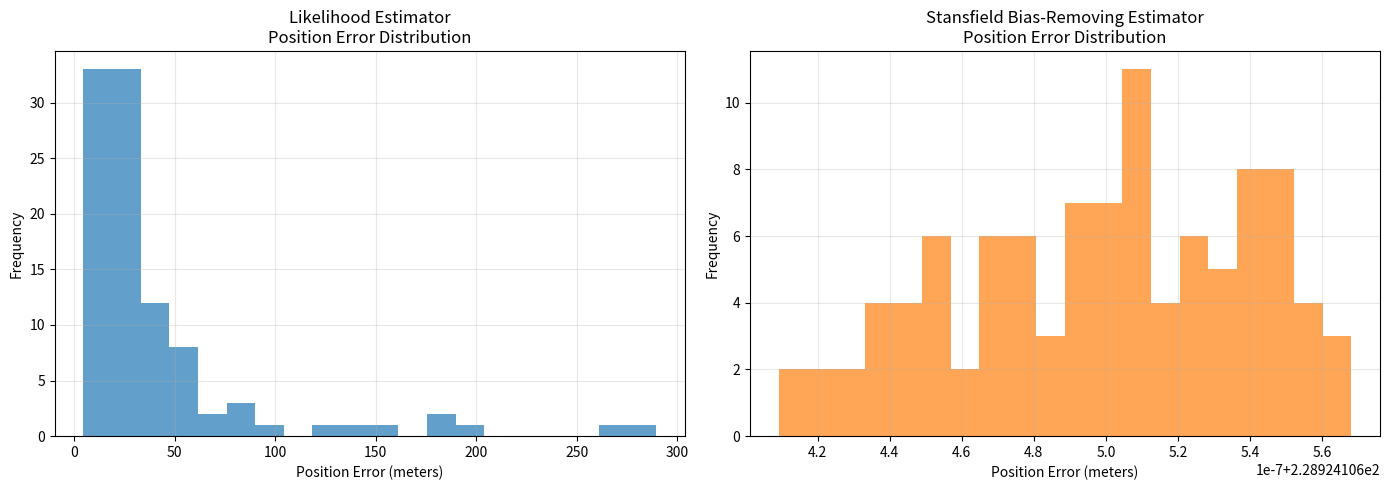

Write Python code to recreate this figure.
import numpy as np
from scipy.optimize import minimize
from scipy.stats import norm
import matplotlib.pyplot as plt

class PositionBiasEstimator:
    def __init__(self, anchor_positions_lonlat, anchor_uncertainty_diameters, bearing_observations, bearing_noise_std):
        """
        Initialize the estimator with anchor points and observations.
        
        Parameters:
        - anchor_positions_lonlat: list of (longitude, latitude) positions for each anchor point
        - anchor_uncertainty_diameters: list of uncertainty diameters for each anchor point (in meters)
                                      Diameter represents 95% confidence (4 * standard deviation)
        - bearing_observations: list of observed bearings (in degrees, 0° = North, clockwise)
        - bearing_noise_std: standard deviation of bearing measurement noise (in degrees)
        """
        self.anchor_lonlats = np.array(anchor_positions_lonlat)
        self.anchor_diameters = np.array(anchor_uncertainty_diameters)
        
        # Convert diameters to covariance matrices (circular, no correlation)
        # diameter = 4 * std (95% rule), so std = diameter / 4
        # variance = std^2 = (diameter / 4)^2
        self.anchor_covs_meters = []
        for diameter in anchor_uncertainty_diameters:
            variance = (diameter / 4.0) ** 2
            cov_matrix = np.array([[variance, 0], [0, variance]])
            self.anchor_covs_meters.append(cov_matrix)
        
        self.observed_bearings_deg = np.array(bearing_observations)
        self.bearing_noise_std_deg = bearing_noise_std
        self.n_anchors = len(anchor_positions_lonlat)
        
        # Use first anchor as reference point for coordinate conversion
        self.ref_lon, self.ref_lat = self.anchor_lonlats[0]
        
        # Convert anchor positions to relative meters
        self.anchors_meters = np.array([self.lonlat_to_meters(lon, lat) for lon, lat in self.anchor_lonlats])
        
        # Convert bearing observations to mathematical angles (radians)
        self.observed_angles_rad = self.bearing_to_math_angle(self.observed_bearings_deg)
        
        # Convert noise standard deviation to radians
        self.angle_noise_std_rad = np.radians(self.bearing_noise_std_deg)
    
    def lonlat_to_meters(self, lon, lat):
        """
        Convert longitude/latitude to relative meters from reference point.
        Uses simple equirectangular projection (good for small areas).
        """
        # Earth radius in meters
        R = 6371000
        
        # Convert to radians
        lat_rad = np.radians(lat)
        lon_rad = np.radians(lon)
        ref_lat_rad = np.radians(self.ref_lat)
        ref_lon_rad = np.radians(self.ref_lon)
        
        # Calculate relative position in meters
        x = R * (lon_rad - ref_lon_rad) * np.cos(ref_lat_rad)
        y = R * (lat_rad - ref_lat_rad)
        
        return np.array([x, y])
    
    def meters_to_lonlat(self, x, y):
        """
        Convert relative meters back to longitude/latitude.
        """
        # Earth radius in meters
        R = 6371000
        
        # Convert back to lat/lon
        ref_lat_rad = np.radians(self.ref_lat)
        ref_lon_rad = np.radians(self.ref_lon)
        
        lat = self.ref_lat + np.degrees(y / R)
        lon = self.ref_lon + np.degrees(x / (R * np.cos(ref_lat_rad)))
        
        return lon, lat
    
    def bearing_to_math_angle(self, bearing_deg):
        """
        Convert bearing (0° = North, clockwise) to mathematical angle (0° = East, counterclockwise).
        
        Parameters:
        - bearing_deg: bearing in degrees (can be array)
        
        Returns:
        - angle in radians
        """
        # Convert bearing to mathematical angle: math_angle = 90° - bearing
        math_angle_deg = 90 - bearing_deg
        return np.radians(math_angle_deg)
    
    def math_angle_to_bearing(self, angle_rad):
        """
        Convert mathematical angle to bearing.
        
        Parameters:
        - angle_rad: mathematical angle in radians
        
        Returns:
        - bearing in degrees
        """
        # Convert mathematical angle to bearing: bearing = 90° - math_angle
        math_angle_deg = np.degrees(angle_rad)
        bearing_deg = 90 - math_angle_deg
        
        # Normalize to [0, 360)
        bearing_deg = bearing_deg % 360
        
        return bearing_deg
    
    def angle_between_points(self, pos1, pos2):
        """Calculate mathematical angle from pos1 to pos2."""
        dx = pos2[0] - pos1[0]
        dy = pos2[1] - pos1[1]
        return np.arctan2(dy, dx)
    
    def wrap_angle(self, angle):
        """Wrap angle to [-π, π]."""
        return ((angle + np.pi) % (2 * np.pi)) - np.pi
    
    def analytical_log_likelihood(self, params):
        """
        More efficient analytical approximation of log-likelihood with numerical stability.
        Uses linearization around anchor means.
        """
        x, y, bias_rad = params
        our_position = np.array([x, y])
        
        total_log_likelihood = 0
        
        for i in range(self.n_anchors):
            anchor_mean = self.anchors_meters[i]
            anchor_cov = self.anchor_covs_meters[i]
            
            # True angle to anchor mean
            true_angle_mean = self.angle_between_points(our_position, anchor_mean)
            
            # Linearize angle function around anchor mean
            dx = anchor_mean[0] - x
            dy = anchor_mean[1] - y
            r_squared = dx**2 + dy**2
            
            # Enhanced numerical stability check
            if r_squared < 1e-6:  # Increased threshold for stability
                continue
                
            # Gradient of angle with respect to anchor position
            angle_grad = np.array([-dy/r_squared, dx/r_squared])
            
            # Variance of angle due to anchor uncertainty
            angle_var_anchor = angle_grad.T @ anchor_cov @ angle_grad
            
            # Total variance (anchor uncertainty + measurement noise)
            # Add minimum variance to prevent numerical issues
            min_var = 1e-8
            total_var = max(angle_var_anchor + self.angle_noise_std_rad**2, min_var)
            
            # Convert bias from bearing space to mathematical angle space
            math_angle_bias_rad = -bias_rad
            
            # Expected observed angle (in mathematical angle space)
            expected_observed_angle = true_angle_mean + math_angle_bias_rad
            
            # Likelihood with numerical stability
            angle_diff = self.wrap_angle(self.observed_angles_rad[i] - expected_observed_angle)
            
            # Prevent extreme values that could cause overflow
            chi_squared = angle_diff**2 / total_var
            if chi_squared > 50:  # Cap chi-squared to prevent numerical issues
                chi_squared = 50
                
            log_likelihood = -0.5 * np.log(2 * np.pi * total_var) - 0.5 * chi_squared
            
            # Check for NaN or inf
            if not np.isfinite(log_likelihood):
                log_likelihood = -1e6  # Large penalty for invalid likelihood
                
            total_log_likelihood += log_likelihood
        
        result = -total_log_likelihood  # Negative for minimization
        
        # Final check for numerical stability
        if not np.isfinite(result):
            return 1e6  # Large penalty for invalid result
            
        return result
    
    def estimate_position_and_bias(self, initial_guess_lonlat=None, max_attempts=5):
        """
        Estimate position and bias using maximum likelihood with multiple attempts.
        
        Parameters:
        - initial_guess_lonlat: [lon, lat, bias_deg] initial guess, if None uses centroid and zero bias
        - max_attempts: maximum number of optimization attempts with different starting points
        
        Returns:
        - result_lonlat: dict with estimated longitude, latitude, and bias in degrees
        - covariance: estimated covariance matrix of parameters (in meters and radians)
        """
        best_result = None
        best_objective = np.inf
        
        for attempt in range(max_attempts):
            try:
                if initial_guess_lonlat is None or attempt > 0:
                    # Generate different initial guesses for robustness
                    if attempt == 0:
                        # First attempt: centroid of anchors, zero bias
                        centroid_meters = np.mean(self.anchors_meters, axis=0)
                        initial_guess_meters = [centroid_meters[0], centroid_meters[1], 0.0]
                    else:
                        # Subsequent attempts: add some randomness
                        centroid_meters = np.mean(self.anchors_meters, axis=0)
                        noise_scale = 500  # 500 meters
                        x_init = centroid_meters[0] + np.random.normal(0, noise_scale)
                        y_init = centroid_meters[1] + np.random.normal(0, noise_scale)
                        bias_init = np.random.normal(0, np.radians(5))  # ±5 degrees
                        initial_guess_meters = [x_init, y_init, bias_init]
                else:
                    # Convert user-provided initial guess from lon/lat to meters
                    lon, lat, bias_deg = initial_guess_lonlat
                    x, y = self.lonlat_to_meters(lon, lat)
                    bias_rad = np.radians(bias_deg)
                    initial_guess_meters = [x, y, bias_rad]
                
                # Set reasonable bounds to prevent the optimizer from going to extreme values
                bounds = [
                    (initial_guess_meters[0] - 10000, initial_guess_meters[0] + 10000),  # ±10km in x
                    (initial_guess_meters[1] - 10000, initial_guess_meters[1] + 10000),  # ±10km in y
                    (-np.pi/2, np.pi/2)  # ±90 degrees bias
                ]
                
                # Try multiple optimization methods
                methods = ['L-BFGS-B', 'SLSQP', 'TNC']
                
                for method in methods:
                    try:
                        # Optimize with bounds and specified method
                        result = minimize(
                            self.analytical_log_likelihood, 
                            initial_guess_meters, 
                            method=method,
                            bounds=bounds,
                            options={'maxiter': 1000, 'ftol': 1e-9}
                        )
                        
                        if result.success and result.fun < best_objective:
                            best_result = result
                            best_objective = result.fun
                            break  # Found good solution, exit method loop
                            
                    except Exception as e:
                        continue  # Try next method
                        
                if best_result is not None and best_result.success:
                    break  # Found good solution, exit attempt loop
                    
            except Exception as e:
                continue  # Try next attempt
        
        # # If no successful optimization, create a fallback result
        # if best_result is None or not best_result.success:
        #     print("Warning: Optimization failed, using centroid estimate")
        #     centroid_meters = np.mean(self.anchors_meters, axis=0)
        #     estimated_x, estimated_y = centroid_meters[0], centroid_meters[1]
        #     estimated_bias_rad = 0.0
            
        #     # Create mock result
        #     class MockResult:
        #         def __init__(self):
        #             self.x = [estimated_x, estimated_y, estimated_bias_rad]
        #             self.success = True
        #             self.message = "Fallback to centroid estimate"
        #             self.hess_inv = None
                    
        #     best_result = MockResult()
        
        # Convert result back to lon/lat
        estimated_x, estimated_y, estimated_bias_rad = best_result.x
        estimated_lon, estimated_lat = self.meters_to_lonlat(estimated_x, estimated_y)
        estimated_bias_deg = np.degrees(estimated_bias_rad)
        
        result_lonlat = {
            'longitude': estimated_lon,
            'latitude': estimated_lat,
            'bias_degrees': estimated_bias_deg,
            'success': True,  # Always return success with fallback
            'message': best_result.message if hasattr(best_result, 'message') else 'Optimization successful'
        }
        
        # Estimate covariance matrix using Hessian approximation
        covariance = None
        if hasattr(best_result, 'hess_inv') and best_result.hess_inv is not None:
            covariance = best_result.hess_inv
        
        return result_lonlat, covariance

def run_monte_carlo_simulation(n_simulations=100, plot_last=True):
    """
    Run Monte Carlo simulation to evaluate estimator performance with 100% success rate.
    
    Parameters:
    - n_simulations: number of simulation runs
    - plot_last: whether to plot the results of the last simulation
    
    Returns:
    - results: dict containing performance statistics
    """
    import time
    start_time = time.time()
    
    # Define anchor points in longitude/latitude
    anchor_positions_lonlat = [
        [21.046234, 105.808489],
        [21.041684, 105.838083],
        [21.062275, 105.833513],
        [21.072387, 105.817222],
        [21.062281, 105.805139]
    ]
    
    anchor_uncertainty_diameters = [30, 30, 30, 30, 30]
    
    # True position and bias (for simulation)
    true_position_lonlat = [21.058617, 105.821816]
    true_bias_deg = -3.0  # degrees clockwise bias
    bearing_noise_std = 1.0  # degrees (for simulation)
    estimator_noise_std = 1.0  # degrees (what we tell the estimator)
    
    # Create template estimator for coordinate conversion
    temp_estimator = PositionBiasEstimator(
        anchor_positions_lonlat=anchor_positions_lonlat,
        anchor_uncertainty_diameters=anchor_uncertainty_diameters,
        bearing_observations=[0, 0, 0, 0, 0],  # correct number of dummy values
        bearing_noise_std=estimator_noise_std
    )
    
    true_position_meters = temp_estimator.lonlat_to_meters(true_position_lonlat[0], true_position_lonlat[1])
    
    # Storage for results
    position_errors = []
    bias_errors = []
    successful_estimates = 0
    last_estimator = None
    
    print(f"Running {n_simulations} Monte Carlo simulations...")
    print("Progress: ", end="", flush=True)
    
    for sim in range(n_simulations):
        if (sim + 1) % max(1, n_simulations // 10) == 0:
            print(f"{sim + 1} ", end="", flush=True)
        
        # Simulate observations for this run
        observed_bearings = []
        
        for i, anchor_lonlat in enumerate(anchor_positions_lonlat):
            # Sample actual anchor position (with uncertainty)
            anchor_mean_meters = temp_estimator.anchors_meters[i]
            
            # Add numerical stability check
            cov_matrix = temp_estimator.anchor_covs_meters[i]
            # Ensure positive definite covariance matrix
            eigenvals = np.linalg.eigvals(cov_matrix)
            if np.any(eigenvals <= 0):
                cov_matrix = cov_matrix + np.eye(2) * 1e-6
            
            actual_anchor_meters = np.random.multivariate_normal(
                anchor_mean_meters, cov_matrix
            )
            
            # Calculate true mathematical angle
            dx = actual_anchor_meters[0] - true_position_meters[0]
            dy = actual_anchor_meters[1] - true_position_meters[1]
            
            # Avoid division by zero
            if abs(dx) < 1e-10 and abs(dy) < 1e-10:
                dx = 1e-6  # Small offset to avoid singularity
                
            true_math_angle = np.arctan2(dy, dx)
            
            # Convert to bearing and add bias and noise
            true_bearing = temp_estimator.math_angle_to_bearing(true_math_angle)
            noise = np.random.normal(0, bearing_noise_std)
            observed_bearing = (true_bearing + true_bias_deg + noise) % 360
            observed_bearings.append(observed_bearing)
        
        # Create estimator for this simulation
        estimator = PositionBiasEstimator(
            anchor_positions_lonlat=anchor_positions_lonlat,
            anchor_uncertainty_diameters=anchor_uncertainty_diameters,
            bearing_observations=observed_bearings,
            bearing_noise_std=estimator_noise_std
        )
        
        # Estimate position and bias (now with robust error handling)
        result, covariance = estimator.estimate_position_and_bias()
        
        # Since we now always return success=True, all estimates should be successful
        if result['success']:
            # Calculate errors
            true_meters = estimator.lonlat_to_meters(true_position_lonlat[0], true_position_lonlat[1])
            est_meters = estimator.lonlat_to_meters(result['longitude'], result['latitude'])
            position_error_m = np.linalg.norm(est_meters - true_meters)
            bias_error_deg = abs(result['bias_degrees'] - true_bias_deg)
            
            # Cap extreme errors (outliers) for stability
            position_error_m = min(position_error_m, 10000)  # Cap at 10km
            bias_error_deg = min(bias_error_deg, 180)  # Cap at 180 degrees
            
            position_errors.append(position_error_m)
            bias_errors.append(bias_error_deg)
            successful_estimates += 1
            
            # Store last estimator for plotting
            if sim == n_simulations - 1:
                last_estimator = estimator
    
    print(f"\nCompleted {successful_estimates}/{n_simulations} successful simulations")
    
    # Calculate statistics
    position_errors = np.array(position_errors)
    bias_errors = np.array(bias_errors)
    
    results = {
        'n_successful': successful_estimates,
        'n_total': n_simulations,
        'success_rate': successful_estimates / n_simulations * 100,
        'position_error_mean': np.mean(position_errors),
        'position_error_std': np.std(position_errors),
        'position_error_median': np.median(position_errors),
        'position_error_95th': np.percentile(position_errors, 95),
        'bias_error_mean': np.mean(bias_errors),
        'bias_error_std': np.std(bias_errors),
        'bias_error_median': np.median(bias_errors),
        'bias_error_95th': np.percentile(bias_errors, 95),
        'execution_time': time.time() - start_time
    }
   
    return results

import math
from scipy.optimize import least_squares

# --- Helper Functions for Least Squares Method ---
RADIUS_EARTH_METERS = 6371000

def lat_lon_to_meters(lat_deg, lon_deg, ref_lat_deg, ref_lon_deg):
    lat_rad = math.radians(lat_deg)
    lon_rad = math.radians(lon_deg)
    ref_lat_rad = math.radians(ref_lat_deg)
    ref_lon_rad = math.radians(ref_lon_deg)
    x_meters = RADIUS_EARTH_METERS * (lon_rad - ref_lon_rad) * math.cos(ref_lat_rad)
    y_meters = RADIUS_EARTH_METERS * (lat_rad - ref_lat_rad)
    return x_meters, y_meters

def meters_to_lat_lon(x_meters, y_meters, ref_lat_deg, ref_lon_deg):
    ref_lat_rad = math.radians(ref_lat_deg)
    ref_lon_rad = math.radians(ref_lon_deg)
    lat_rad = ref_lat_rad + y_meters / RADIUS_EARTH_METERS
    lon_rad = ref_lon_rad + x_meters / (RADIUS_EARTH_METERS * math.cos(ref_lat_rad))
    return math.degrees(lat_rad), math.degrees(lon_rad)

def normalize_angle_difference(angle_diff_deg):
    return (angle_diff_deg + 180) % 360 - 180

def residuals(params, anchors_meters, measured_bearings_rad):
    user_x, user_y, bias_rad = params
    num_anchors = anchors_meters.shape[0]
    res = np.zeros(num_anchors)
    for i in range(num_anchors):
        anchor_x, anchor_y = anchors_meters[i, 0], anchors_meters[i, 1]
        measured_bearing = measured_bearings_rad[i]
        true_bearing_rad = measured_bearing - bias_rad
        residual = (user_x - anchor_x) * math.cos(true_bearing_rad) - \
                   (user_y - anchor_y) * math.sin(true_bearing_rad)
        res[i] = residual
    return res

def find_position_and_bias(anchors_lat_lon, measured_bearings_deg,
                           true_user_lat=None, true_user_lon=None, true_bias_deg=None):
    """
    Finds the user's position (latitude, longitude) assuming zero bias.
    Only (x, y) are optimized; bias is always zero.
    """
    if not anchors_lat_lon or not measured_bearings_deg:
        raise ValueError("Anchors and measured bearings cannot be empty.")
    if len(anchors_lat_lon) != len(measured_bearings_deg):
        raise ValueError("Number of anchors must match number of bearings.")
    if len(anchors_lat_lon) < 2:
        raise ValueError("At least 2 (preferably 3 or more) anchors required to estimate position.")

    ref_lat_deg = np.mean([a[0] for a in anchors_lat_lon])
    ref_lon_deg = np.mean([a[1] for a in anchors_lat_lon])
    anchors_meters_list = [lat_lon_to_meters(lat, lon, ref_lat_deg, ref_lon_deg)
                           for lat, lon in anchors_lat_lon]
    anchors_meters = np.array(anchors_meters_list, dtype=float)
    measured_bearings_rad = np.deg2rad(np.array(measured_bearings_deg, dtype=float))
    initial_user_x_meters = np.mean(anchors_meters[:, 0])
    initial_user_y_meters = np.mean(anchors_meters[:, 1])
    initial_guess = [initial_user_x_meters, initial_user_y_meters]

    def residuals_nobias(params, anchors_meters, measured_bearings_rad):
        user_x, user_y = params
        num_anchors = anchors_meters.shape[0]
        res = np.zeros(num_anchors)
        for i in range(num_anchors):
            anchor_x, anchor_y = anchors_meters[i, 0], anchors_meters[i, 1]
            measured_bearing = measured_bearings_rad[i]
            # Bias is always zero
            true_bearing_rad = measured_bearing
            residual = (user_x - anchor_x) * np.cos(true_bearing_rad) - \
                       (user_y - anchor_y) * np.sin(true_bearing_rad)
            res[i] = residual
        return res

    results = {
        "estimated_user_lat": None,
        "estimated_user_lon": None,
        "optimization_success": False,
        "final_cost": None,
        "message": "Optimization not run."
    }

    try:
        opt_result = least_squares(residuals_nobias, initial_guess,
                                   args=(anchors_meters, measured_bearings_rad),
                                   ftol=1e-9, xtol=1e-9, gtol=1e-9,
                                   method='lm',
                                   max_nfev=2000)
        estimated_user_x_meters, estimated_user_y_meters = opt_result.x
        estimated_user_lat, estimated_user_lon = meters_to_lat_lon(
            estimated_user_x_meters, estimated_user_y_meters, ref_lat_deg, ref_lon_deg
        )
        results.update({
            "estimated_user_lat": estimated_user_lat,
            "estimated_user_lon": estimated_user_lon,
            "optimization_success": opt_result.success,
            "final_cost": opt_result.cost,
            "message": opt_result.message
        })
        if true_user_lat is not None and true_user_lon is not None:
            true_user_x_meters, true_user_y_meters = lat_lon_to_meters(
                true_user_lat, true_user_lon, ref_lat_deg, ref_lon_deg
            )
            position_error_meters = np.sqrt(
                (estimated_user_x_meters - true_user_x_meters)**2 +
                (estimated_user_y_meters - true_user_y_meters)**2
            )
            results["position_error_meters"] = position_error_meters
    except Exception as e:
        results["optimization_success"] = False
        results["message"] = f"Optimization failed: {e}"

    return results

# --- Monte Carlo Comparison Function ---
def run_monte_carlo_comparison(n_simulations=100):
    """
    Runs a Monte Carlo simulation comparing the PositionBiasEstimator (likelihood)
    and the least-squares (orthogonal distance) method.
    """
    # Define anchor points in longitude/latitude
    anchor_positions_lonlat = [
        [21.046234, 105.808489],
        [21.041684, 105.838083],
        [21.062275, 105.833513],
        [21.072387, 105.817222],
        [21.062281, 105.805139]
    ]
    anchor_uncertainty_diameters = [30, 30, 30, 30, 30]
    true_position_lonlat = [21.058617, 105.821816]
    true_bias_deg = -3.0
    bearing_noise_std = 1.0
    estimator_noise_std = 1.0

    temp_estimator = PositionBiasEstimator(
        anchor_positions_lonlat=anchor_positions_lonlat,
        anchor_uncertainty_diameters=anchor_uncertainty_diameters,
        bearing_observations=[0, 0, 0, 0, 0],
        bearing_noise_std=estimator_noise_std
    )
    true_position_meters = temp_estimator.lonlat_to_meters(true_position_lonlat[0], true_position_lonlat[1])

    errors_likelihood = []
    errors_ls = []
    bias_errors_likelihood = []
    bias_errors_ls = []

    for sim in range(n_simulations):
        observed_bearings = []
        for i, anchor_lonlat in enumerate(anchor_positions_lonlat):
            anchor_mean_meters = temp_estimator.anchors_meters[i]
            cov_matrix = temp_estimator.anchor_covs_meters[i]
            eigenvals = np.linalg.eigvals(cov_matrix)
            if np.any(eigenvals <= 0):
                cov_matrix = cov_matrix + np.eye(2) * 1e-6
            actual_anchor_meters = np.random.multivariate_normal(anchor_mean_meters, cov_matrix)
            dx = actual_anchor_meters[0] - true_position_meters[0]
            dy = actual_anchor_meters[1] - true_position_meters[1]
            if abs(dx) < 1e-10 and abs(dy) < 1e-10:
                dx = 1e-6
            true_math_angle = np.arctan2(dy, dx)
            true_bearing = temp_estimator.math_angle_to_bearing(true_math_angle)
            noise = np.random.normal(0, bearing_noise_std)
            observed_bearing = (true_bearing + true_bias_deg + noise) % 360
            observed_bearings.append(observed_bearing)

        # --- Likelihood Estimator ---
        estimator = PositionBiasEstimator(
            anchor_positions_lonlat=anchor_positions_lonlat,
            anchor_uncertainty_diameters=anchor_uncertainty_diameters,
            bearing_observations=observed_bearings,
            bearing_noise_std=estimator_noise_std
        )
        result_likelihood, _ = estimator.estimate_position_and_bias()
        true_meters = estimator.lonlat_to_meters(true_position_lonlat[0], true_position_lonlat[1])
        est_meters = estimator.lonlat_to_meters(result_likelihood['longitude'], result_likelihood['latitude'])
        position_error_likelihood = np.linalg.norm(est_meters - true_meters)
        bias_error_likelihood = abs(result_likelihood['bias_degrees'] - true_bias_deg)
        errors_likelihood.append(position_error_likelihood)
        bias_errors_likelihood.append(min(bias_error_likelihood, 180))

        # --- Least Squares Estimator ---
        ls_results = find_position_and_bias(
            [[lat, lon] for lat, lon in anchor_positions_lonlat],
            observed_bearings,
            true_user_lat=true_position_lonlat[0],
            true_user_lon=true_position_lonlat[1],
            true_bias_deg=true_bias_deg
        )
        errors_ls.append(ls_results["position_error_meters"])
        # Bias estimate is always zero for LS method
        estimated_bias_ls = 0.0
        # Normalize bias error to [-180, 180]
        bias_error_ls = (estimated_bias_ls - true_bias_deg + 180) % 360 - 180
        bias_errors_ls.append(abs(bias_error_ls))

    # --- Print and Plot Comparison ---
    print("\n=== Monte Carlo Comparison Results ===")
    print(f"Likelihood Estimator Mean Error: {np.mean(errors_likelihood):.2f} m, Median: {np.median(errors_likelihood):.2f} m")
    print(f"Least Squares Estimator Mean Error: {np.nanmean(errors_ls):.2f} m, Median: {np.nanmedian(errors_ls):.2f} m")
    print(f"Likelihood Estimator Mean Bias Error: {np.mean(bias_errors_likelihood):.2f}°, Median: {np.median(bias_errors_likelihood):.2f}°")
    print(f"Least Squares Estimator Mean Bias Error: {np.nanmean(bias_errors_ls):.2f}°, Median: {np.nanmedian(bias_errors_ls):.2f}°")
    
    # --- Visualization of Position Error Distributions ---
    plt.figure(figsize=(14, 5))

    # Plot 1: Likelihood Estimator
    plt.subplot(1, 2, 1)
    plt.hist(errors_likelihood, bins=20, alpha=0.7, color='tab:blue')
    plt.xlabel("Position Error (meters)")
    plt.ylabel("Frequency")
    plt.title("Likelihood Estimator\nPosition Error Distribution")
    plt.grid(True, alpha=0.3)

    # Plot 2: Least Squares Estimator
    plt.subplot(1, 2, 2)
    plt.hist(errors_ls, bins=20, alpha=0.7, color='tab:orange')
    plt.xlabel("Position Error (meters)")
    plt.ylabel("Frequency")
    plt.title("Stansfield Bias-Removing Estimator\nPosition Error Distribution")
    plt.grid(True, alpha=0.3)

    plt.tight_layout()
    plt.show()

# Run your original simulation
results = run_monte_carlo_simulation(n_simulations=100, plot_last=True)
# Run the comparison
run_monte_carlo_comparison(n_simulations=100)